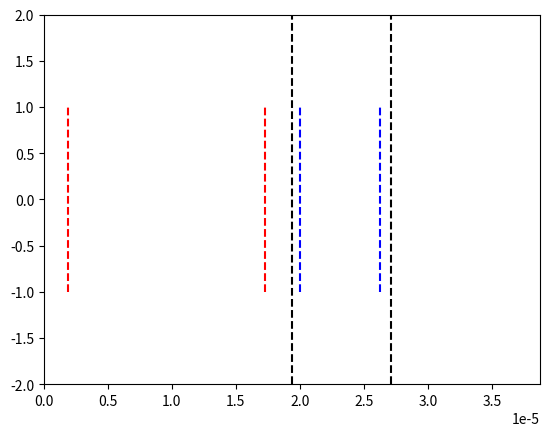

Write Python code to recreate this figure.
# -*- coding: utf-8 -*-
"""
Created on Sat Nov 19 14:19:14 2022

@author: Utilisateur
"""

import numpy as np
import matplotlib.pyplot as plt
import matplotlib.animation as animation

epsilon = 10e-5

# Constantes :
c = 2.99792458e8
lambda_0 = 1.55e-6
N_lambda = 25
eps_air = 1 
T = lambda_0 / c
k_0 = (2*np.pi)/(T*c)

# Creation limites figure
fig = plt.figure()
line, = plt.plot([], [])

# Nombre de positions
xmin = 0
xmax = 25*lambda_0 # Augmentation du domaine
L = xmax - xmin

plt.xlim(xmin, xmax)
plt.ylim(-2, 2)

# Pas et facteur de stabilité
dx = lambda_0 / N_lambda
S = 1
dt = (S * dx) / c

# Valeurs abscisses
nbx = int(L / dx)
x = np.linspace(xmin, xmax, nbx)

# Nombre valeurs temporelles
nbt = int(1.7 * (xmax/lambda_0) * T / dt)

# Paramètres milieu transparent
n_milieu = 2
lambda_milieu = lambda_0/n_milieu
largeur_milieu = 10*lambda_0

debut_milieu = L/2
fin_milieu = L/2 + largeur_milieu/2

# Tableau des constantes diaéliectriques
eps_r = np.ones(nbx)
for i in range(nbx):
    if(x[i] >= debut_milieu and x[i]  <= fin_milieu):
        eps_r[i] = n_milieu**2
        
# Limites visuelles du milieu
plt.vlines(debut_milieu, -2, 2, colors='k', linestyle='dashed')
plt.vlines(fin_milieu, -2, 2, colors='k', linestyle='dashed')

# Creation tableaux des positons à t-1, t et t+1
un_inf = np.zeros(nbx)
un = np.zeros(nbx)
un_sup = np.zeros(nbx)

# Détermination des tailles des milieux
transition1 = 0
transition2 = 0

for i in range(nbx):
    if(eps_r[i] != 1):
        transition1 = i-1
        break

for j in range(transition1+1, nbx):
    if(eps_r[j] != n_milieu**2):
        transition2 = j
        break
    
intervalle_air_milieu = transition1
intervalle_milieu_air = transition2 - transition1

# Variables pour mesure vitesse numérique
# tableaux : [indice position, instant de passage] = [int, temps(s)]

Air1 = [0, 0] # Dans l'air
Air2 = [0, 0] 

Milieu1 = [0, 0] # Dans le milieu
Milieu2 = [0, 0]
                              
Air1[0] = int(intervalle_air_milieu/10)
Air2[0] = int(9*intervalle_air_milieu/10)
Milieu1[0] = int(transition1 + intervalle_milieu_air/10)
Milieu2[0] = int(transition1 + 9*intervalle_milieu_air/10)
    
print("\n--------------------\nPoints de mesure (m)\n--------------------")
print("\nDans l'air : \nx1 = ", Air1[0]*dx, "\nx2 = ", Air2[0]*dx, "\n")
print("Dans le milieu : \nx'1 = ", Milieu1[0]*dx, "\nx'2 = ", Milieu2[0]*dx, "\n")

print("\nDébut simulation\n")

# Boucle temporelle principale
for n in range(nbt):
    
    for i in range(nbx-1):
        un_sup[i] = ( S**2/eps_r[i] ) * (un[i+1] - 2*un[i] + un[i-1]) + 2*un[i] - un_inf[i]
    
    # Calcul de l'instant
    t_sup = (n + 1) * dt
    
    # Détections passage de l'onde dans l'air
    if un_sup[Air1[0]] > epsilon and Air1[1] == 0:
        Air1[1] = t_sup - dt
        print("Mesure 1 dans l'air effectuée\n")
    if un_sup[Air2[0]] > epsilon and Air2[1] == 0:
        Air2[1] = t_sup - dt
        print("Mesure 2 dans l'air effectuée\n")
        
    # Détection passe de l'onde dans le milieu    
    if un_sup[Milieu1[0]] > epsilon and Milieu1[1] == 0:
        Milieu1[1] = t_sup - dt
        print("Mesure 1 dans le milieu effectuée\n")    
    if un_sup[Milieu2[0]] > epsilon and Milieu2[1] == 0:
        Milieu2[1] = t_sup - dt
        print("Mesure 2 dans le milieu effectuée\n")
        
    # Suppression des réflexions
    if t_sup < 25*T:
        # Onde venant de la gauche :
        un_sup[0] = np.cos( (2*np.pi/T * t_sup) ) * np.exp( -(t_sup - 10*T)**2 / (4*T)**2 )
    else:
        # Pour que l'onde parte à l'infini à gauche
        un_sup[0] = un[1]
    
    # Pour que l'onde parte à l'infini à droite
    un_sup[nbx-1] = un[nbx-2] 
    
    un_inf[:] = un[:]
    un[:] = un_sup[:]
    

print("Fin simulation\n\n")
    
print("---------------------\nRésultats mesures (s)\n---------------------")

print("\nL'onde est passée : \n\npar x1 à t1 = ", Air1[1], "\npar x2 à t2 = ", Air2[1])
print("\npar x'1 à t'1 = ", Milieu1[1], "\npar x'2 à t'2 = ", Milieu2[1], "\n")

# Calcul de la vitesse dans le milieu
v_air = (Air2[0] - Air1[0])*dx / (Air2[1] - Air1[1])
v_milieu = (Milieu2[0] - Milieu1[0])*dx / (Milieu2[1] - Milieu1[1])

print("-------------------------\nVitesses numériques (m/s)\n-------------------------")

print("\nDans l'air : v_air = ", v_air)
print("\nDans le milieu : v_milieu = ", v_milieu)
print("\n\n => Rapport : v_air/v_milieu = ", v_air/v_milieu)

# Limites visuelles des points de mesure dans l'air
plt.vlines(Air1[0]*dx, -1, 1, colors='r', linestyle='dashed')
plt.vlines(Air2[0]*dx, -1, 1, colors='r', linestyle='dashed')

# Limites visuelles des points de mesure dans le milieu
plt.vlines(Milieu1[0]*dx, -1, 1, colors='b', linestyle='dashed')
plt.vlines(Milieu2[0]*dx, -1, 1, colors='b', linestyle='dashed')

plt.show()

